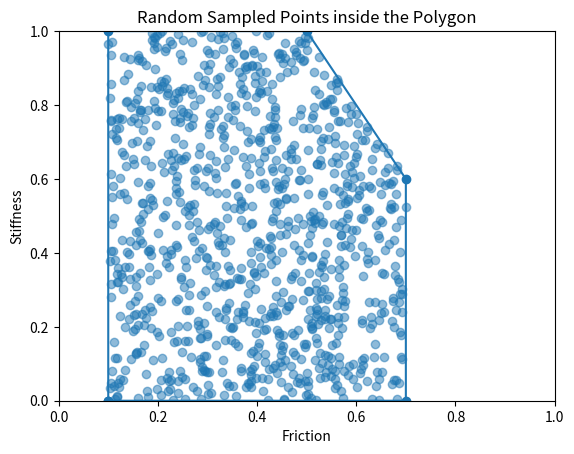

Write the Python code that produced this figure.
import matplotlib.pyplot as plt
import numpy as np

# Function to check if a point is inside the given polygon
def is_inside_polygon(points, p):
    n = len(points)
    inside = False
    
    # Function to calculate x intercept for horizontal line intersecting a polygon edge
    x_intercept = lambda p1, p2, y: p1[0] + (p2[0] - p1[0]) * (y - p1[1]) / (p2[1] - p1[1])
    
    p1 = points[0]
    for i in range(n + 1):
        p2 = points[i % n]
        if p[1] > min(p1[1], p2[1]):
            if p[1] <= max(p1[1], p2[1]):
                if p[0] <= max(p1[0], p2[0]):
                    if p1[1] != p2[1]:
                        xints = x_intercept(p1, p2, p[1])
                        if p1[0] == p2[0] or p[0] <= xints:
                            inside = not inside
        p1 = p2
    
    return inside

# Define the corners of the polygon
polygon = [(0.1, 0), (0.1, 1), (0.5, 1), (0.7, 0.6), (0.7, 0)]

# Define the number of points to sample
num_samples = 1000

# Initialize a list to hold the sampled points
sampled_points = []

# Sample points until we have the desired number
while len(sampled_points) < num_samples:
    # Generate a random point within the bounds of the polygon's x and y
    friction = np.random.uniform(0.1, 0.7)
    stiffness = np.random.uniform(0, 1)
    random_point = (friction, stiffness)
    
    # Check if the point is inside the polygon
    if is_inside_polygon(polygon, random_point):
        sampled_points.append(random_point)

# Plotting code (for visualization purposes, can be removed if not needed)
polygon.append(polygon[0])  # Repeat the first point to create a 'closed loop'
xs, ys = zip(*polygon)
plt.plot(xs, ys, marker='o')

sampled_x, sampled_y = zip(*sampled_points)
plt.scatter(sampled_x, sampled_y, alpha=0.5)

plt.xlim(0, 1)
plt.ylim(0, 1)
plt.xlabel('Friction')
plt.ylabel('Stiffness')
plt.title('Random Sampled Points inside the Polygon')
plt.show()

# Return the sampled points
sampled_points
